Run: headless pygame with SDL's dummy video driver; simulated clock (each Clock.tick advances the game by its frame time, no real sleeping); random seed 0; keys injected as events and as key.get_pressed() state; no mouse input.
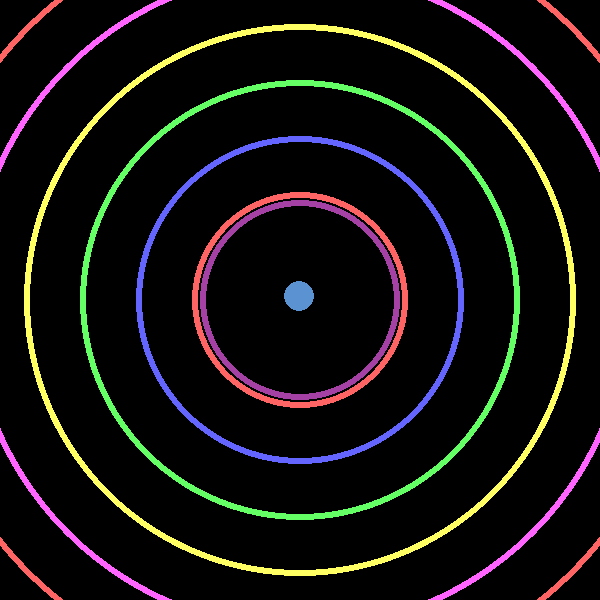
Frame 1 of 4 · flips 1–60 · no input
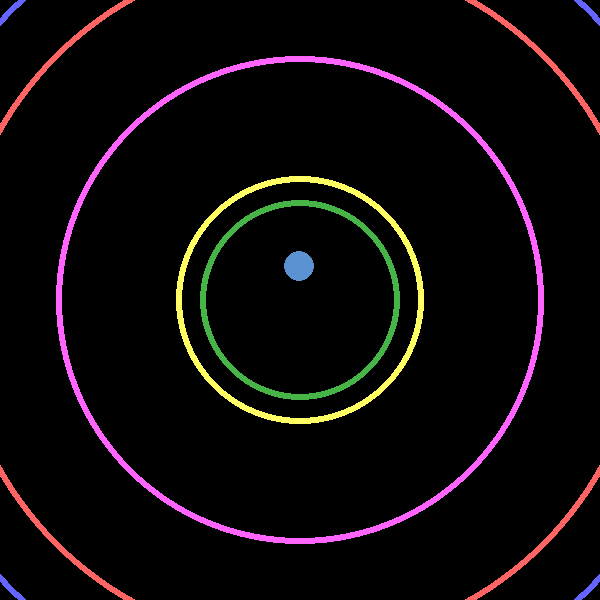
Frame 2 of 4 · flips 61–180 · tapped SPACE, RETURN · held RIGHT (→), D
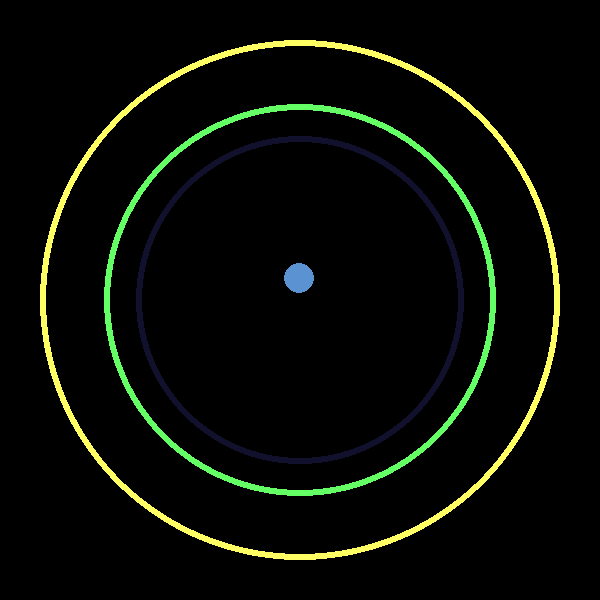
Frame 3 of 4 · flips 181–300 · held DOWN (↓), S
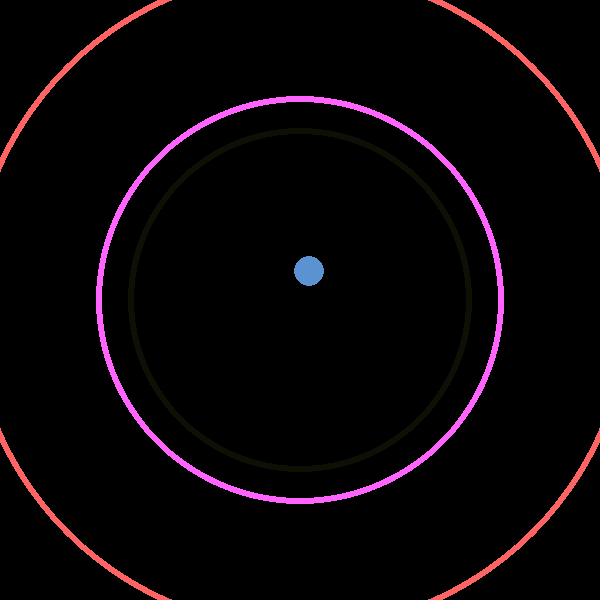
Frame 4 of 4 · flips 301–420 · held LEFT (←), A, UP (↑), W

The pygame program that drew these frames:

import pygame
import math
import sys
import random

def random_color():
    return (random.randint(80, 255), random.randint(80, 255), random.randint(80, 255))

def random_confirm():
    return random.choice([True, False])

# Inicialização do Pygame
pygame.init()

# ==================== CONFIGURAÇÕES DA JANELA ====================
LARGURA = 600  # Largura da janela
ALTURA = 600    # Altura da janela
TELA = pygame.display.set_mode((LARGURA, ALTURA))
pygame.display.set_caption("Efeito Interativo de Bolas - Sistema de Cores")

# ==================== SISTEMA DE CORES (CONFIGURÁVEIS) ====================
# Configurações de randomização
RANDOMIZAR_COR_BOLA = random_confirm()        # True = cor aleatória, False = cor específica
RANDOMIZAR_COR_CONTORNO = random_confirm()    # True = cor aleatória, False = cor específica/lista

# Cor específica da bola (usada quando RANDOMIZAR_COR_BOLA = False)
COR_BOLA = random_color()  # Vermelho - cor padrão da bola

# Cores específicas dos contornos (usadas quando RANDOMIZAR_COR_CONTORNO = False)
# Pode ser uma cor única ou uma lista de cores para alternar
CORES_CONTORNO = [
    (255, 100, 100),  # Vermelho claro
    (100, 100, 255),  # Azul claro
    (100, 255, 100),  # Verde claro
    (255, 255, 100),  # Amarelo claro
    (255, 100, 255),  # Magenta claro
]

# Cores base para randomização
CORES_ALEATORIAS = [
    (255, 0, 0),    # Vermelho
    (0, 255, 0),    # Verde
    (0, 0, 255),    # Azul
    (255, 255, 0),  # Amarelo
    (255, 0, 255),  # Magenta
    (0, 255, 255),  # Ciano
    (255, 128, 0),  # Laranja
    (128, 0, 255),  # Roxo
    (255, 192, 203), # Rosa
    (0, 128, 128),  # Verde-azulado
]

# Outras cores
COR_FUNDO = (0, 0, 0)        # Preto - cor do fundo

# ==================== CONFIGURAÇÕES DAS BOLAS (CONFIGURÁVEIS) ====================
RAIO_BOLA = 15             # Raio R das bolas (tamanho médio para pequeno)
GRAVIDADE = 0.5             # Força da gravidade aplicada às bolas
FORCA_QUIQUE = 1.3          # Força do quique (0.0 a 1.0) - quanto maior, mais energia mantém
ACELERACAO_QUIQUE = 1.2     # Multiplicador de aceleração após cada quique
VELOCIDADE_MAXIMA = 15      # Velocidade máxima que as bolas podem atingir

# ==================== CONFIGURAÇÕES DOS CONTORNOS (CONFIGURÁVEIS) ====================
QUANTIDADE_CONTORNOS_SIMULTANEOS = 12  # Quantidade de contornos simultâneos na tela
RAIO_MINIMO_CONTORNO = RAIO_BOLA * 5   # Tamanho mínimo = 5R
RAIO_MAXIMO_INICIAL = 300              # Raio máximo inicial dos contornos
VELOCIDADE_DIMINUICAO = 8            # Velocidade que os contornos diminuem de tamanho
ESPESSURA_CONTORNO = 6               # Espessura da linha do contorno
INTERVALO_CRIACAO = 2                # Intervalo em frames para criar novos contornos

# ==================== CONFIGURAÇÕES DE MOVIMENTO DOS CONTORNOS ====================
# REMOVIDO: Todas as variáveis de movimento

class Bola:
    """Classe que representa uma bola no jogo"""
    
    def __init__(self, x, y, cor):
        """
        Inicializa uma bola
        x, y: posição inicial da bola
        cor: cor da bola (RGB)
        """
        self.x = x
        self.y = y
        self.vx = 0  # Velocidade horizontal inicial
        self.vy = 0  # Velocidade vertical inicial
        self.raio = RAIO_BOLA
        self.cor = cor
        self.quiques = 0  # Contador de quiques para acelerar
    
    def atualizar(self):
        """Atualiza a posição da bola aplicando física"""
        # Aplica gravidade à velocidade vertical
        self.vy += GRAVIDADE
        
        # Limita a velocidade máxima para evitar bolas muito rápidas
        velocidade_atual = math.sqrt(self.vx**2 + self.vy**2)
        if velocidade_atual > VELOCIDADE_MAXIMA:
            fator_limitacao = VELOCIDADE_MAXIMA / velocidade_atual
            self.vx *= fator_limitacao
            self.vy *= fator_limitacao
        
        # Atualiza a posição baseada na velocidade
        self.x += self.vx
        self.y += self.vy
        
        # Verifica colisão com as bordas da tela
        self._colisao_bordas()
    
    def _colisao_bordas(self):
        """Verifica e resolve colisões com as bordas da tela"""
        # Borda esquerda
        if self.x - self.raio <= 0:
            self.x = self.raio
            self.vx = -self.vx * FORCA_QUIQUE
            self._acelerar_apos_quique()
        
        # Borda direita
        elif self.x + self.raio >= LARGURA:
            self.x = LARGURA - self.raio
            self.vx = -self.vx * FORCA_QUIQUE
            self._acelerar_apos_quique()
        
        # Borda superior
        if self.y - self.raio <= 0:
            self.y = self.raio
            self.vy = -self.vy * FORCA_QUIQUE
            self._acelerar_apos_quique()
        
        # Borda inferior
        elif self.y + self.raio >= ALTURA:
            self.y = ALTURA - self.raio
            self.vy = -self.vy * FORCA_QUIQUE
            self._acelerar_apos_quique()
    
    def _acelerar_apos_quique(self):
        """Acelera a bola após um quique"""
        self.quiques += 1
        # Aplica aceleração gradual, mas limitada
        if self.quiques <= 15:  # Limita a quantidade de acelerações
            self.vx *= ACELERACAO_QUIQUE
            self.vy *= ACELERACAO_QUIQUE
    
    def colisao_com_contorno(self, contorno):
        """
        Verifica e resolve colisão com um contorno circular
        contorno: objeto Contorno para verificar colisão
        Retorna True se houve colisão, False caso contrário
        """
        # Calcula a distância entre o centro da bola e o centro do contorno
        distancia = math.sqrt((self.x - contorno.x)**2 + (self.y - contorno.y)**2)
        
        # Verifica se a bola está DENTRO do contorno e próxima da borda
        diferenca_raios = abs(distancia - contorno.raio)
        
        # A bola colide se está dentro do contorno E próxima da borda
        if distancia < contorno.raio and diferenca_raios <= self.raio + ESPESSURA_CONTORNO:
            # Calcula o ângulo da colisão (do centro do contorno para a bola)
            if distancia > 0:
                angulo = math.atan2(self.y - contorno.y, self.x - contorno.x)
                
                # Posiciona a bola DENTRO do contorno, mas longe da borda
                nova_distancia = contorno.raio - self.raio - ESPESSURA_CONTORNO
                if nova_distancia > 0:
                    self.x = contorno.x + math.cos(angulo) * nova_distancia
                    self.y = contorno.y + math.sin(angulo) * nova_distancia
                
                # Calcula a velocidade normal (direção da colisão)
                velocidade_normal = self.vx * math.cos(angulo) + self.vy * math.sin(angulo)
                
                # Inverte a velocidade normal se a bola está se movendo em direção à borda
                if velocidade_normal > 0:
                    self.vx -= 2 * velocidade_normal * math.cos(angulo) * FORCA_QUIQUE
                    self.vy -= 2 * velocidade_normal * math.sin(angulo) * FORCA_QUIQUE
                    
                    # Acelera a bola após o quique
                    self._acelerar_apos_quique()
                    
                    return True  # Indica que houve colisão
        
        return False  # Não houve colisão
    
    def desenhar(self, tela):
        """Desenha a bola na tela"""
        pygame.draw.circle(tela, self.cor, (int(self.x), int(self.y)), self.raio)

class Contorno:
    """Classe que representa um contorno circular móvel e colorido"""
    
    def __init__(self, x, y, raio_inicial, cor):
        """
        Inicializa um contorno
        x, y: posição inicial do contorno
        raio_inicial: raio inicial do contorno
        cor: cor do contorno (RGB)
        """
        self.x = x
        self.y = y
        self.raio = raio_inicial
        self.raio_inicial = raio_inicial
        self.ativo = True
        self.alpha = 255
        self.destruido = False
        self.cor = cor
        # REMOVIDO: Sistema de movimento
    
    def atualizar(self):
        """Atualiza o contorno (diminuição de tamanho apenas)"""
        if self.ativo and not self.destruido:
            # Diminui o raio gradualmente
            self.raio -= VELOCIDADE_DIMINUICAO
            
            # Se o raio ficou muito pequeno, desativa o contorno
            if self.raio <= RAIO_MINIMO_CONTORNO:
                self.ativo = False
        
        # Se foi destruído, aplica efeito fade
        if self.destruido:
            self.alpha -= 15  # Velocidade do fade
            if self.alpha <= 0:
                self.ativo = False

    
    def destruir(self):
        """Marca o contorno para ser destruído com efeito fade"""
        self.destruido = True
    
    def desenhar(self, tela):
        """Desenha o contorno na tela com sua cor específica"""
        if self.ativo and self.raio > 0:
            if self.destruido:
                # Desenha com transparência se está sendo destruído
                superficie_temp = pygame.Surface((self.raio * 2 + 20, self.raio * 2 + 20), pygame.SRCALPHA)
                pygame.draw.circle(superficie_temp, (*self.cor, max(0, self.alpha)), 
                                 (self.raio + 10, self.raio + 10), int(self.raio), ESPESSURA_CONTORNO)
                tela.blit(superficie_temp, (self.x - self.raio - 10, self.y - self.raio - 10))
            else:
                # Desenha normalmente com sua cor
                pygame.draw.circle(tela, self.cor, (int(self.x), int(self.y)), int(self.raio), ESPESSURA_CONTORNO)

class GeradorContornos:
    """Classe responsável por gerar contornos infinitamente com sistema de cores"""
    
    def __init__(self):
        self.contador_frames = 0
        self.proximo_raio = RAIO_MAXIMO_INICIAL
        self.centro_x = LARGURA // 2
        self.centro_y = ALTURA // 2
        self.indice_cor_lista = 0  # Para alternar cores quando usando lista
    
    def _obter_cor_contorno(self):
        """
        Obtém a cor do próximo contorno baseado nas configurações
        Retorna uma tupla RGB
        """
        if RANDOMIZAR_COR_CONTORNO:
            # Cor aleatória
            return random.choice(CORES_ALEATORIAS)
        else:
            # Cor específica ou lista de cores
            if isinstance(CORES_CONTORNO, list):
                # Lista de cores - alterna em ordem
                cor = CORES_CONTORNO[self.indice_cor_lista]
                self.indice_cor_lista = (self.indice_cor_lista + 1) % len(CORES_CONTORNO)
                return cor
            else:
                # Cor única
                return CORES_CONTORNO
    
    def atualizar(self, contornos):
        """
        Atualiza o gerador e cria novos contornos quando necessário
        contornos: lista atual de contornos
        """
        self.contador_frames += 1
        
        # Verifica se é hora de criar um novo contorno
        if self.contador_frames >= INTERVALO_CRIACAO:
            # Conta quantos contornos ativos existem
            contornos_ativos = [c for c in contornos if c.ativo and not c.destruido]
            
            # Se há menos contornos que o máximo, cria um novo
            if len(contornos_ativos) < QUANTIDADE_CONTORNOS_SIMULTANEOS:
                # Obtém a cor do contorno
                cor_contorno = self._obter_cor_contorno()
                
                # Cria novo contorno no centro
                novo_contorno = Contorno(self.centro_x, self.centro_y, self.proximo_raio, cor_contorno)
                contornos.append(novo_contorno)
                
                # Incrementa o raio para o próximo contorno
                self.proximo_raio += 40
                
                # Reseta o contador
                self.contador_frames = 0
                
                print(f"Novo contorno criado! Cor: {cor_contorno}, Raio: {self.proximo_raio - 40}")

def obter_cor_bola():
    """
    Obtém a cor da bola baseado nas configurações
    Retorna uma tupla RGB
    """
    if RANDOMIZAR_COR_BOLA:
        # Cor aleatória
        return random.choice(CORES_ALEATORIAS)
    else:
        # Cor específica
        return COR_BOLA

def main():
    """Função principal do jogo"""
    # Inicializa o relógio para controlar FPS
    clock = pygame.time.Clock()
    
    # Inicializa lista de contornos vazia
    contornos = []
    
    # Cria o gerador de contornos infinitos
    gerador = GeradorContornos()
    
    # Calcula o centro da tela para posicionar a bola
    centro_x = LARGURA // 2
    centro_y = ALTURA // 2
    
    # Cria UMA ÚNICA bola no centro da tela
    cor_bola = obter_cor_bola()
    bola = Bola(centro_x, centro_y, cor_bola)
    
    # Dá uma pequena velocidade inicial para a bola se mover
    bola.vx = random.uniform(-3, 3)
    bola.vy = random.uniform(-3, 3)
    
    print("Aplicativo iniciado com sistema de cores personalizado!")
    print(f"CONFIGURAÇÕES:")
    print(f"- Randomizar cor da bola: {RANDOMIZAR_COR_BOLA}")
    print(f"- Randomizar cor dos contornos: {RANDOMIZAR_COR_CONTORNO}")
    if not RANDOMIZAR_COR_BOLA:
        print(f"- Cor da bola: {COR_BOLA}")
    if not RANDOMIZAR_COR_CONTORNO:
        if isinstance(CORES_CONTORNO, list):
            print(f"- Cores dos contornos (lista): {len(CORES_CONTORNO)} cores")
        else:
            print(f"- Cor dos contornos: {CORES_CONTORNO}")
    print("Pressione ESC ou feche a janela para sair")
    
    contornos_destruidos = 0
    
    # Loop principal do jogo
    rodando = True
    while rodando:
        # Processa eventos
        for evento in pygame.event.get():
            if evento.type == pygame.QUIT:
                rodando = False
            elif evento.type == pygame.KEYDOWN:
                if evento.key == pygame.K_ESCAPE:
                    rodando = False
                elif evento.key == pygame.K_SPACE:
                    # Tecla ESPAÇO: muda cor da bola (se randomização estiver ativa)
                    if RANDOMIZAR_COR_BOLA:
                        bola.cor = obter_cor_bola()
                        print(f"Nova cor da bola: {bola.cor}")
        
        # Atualiza o gerador de contornos
        gerador.atualizar(contornos)
        
        # Atualiza a bola
        bola.atualizar()
        
        # Atualiza contornos e verifica colisões
        contornos_restantes = []
        for contorno in contornos:
            contorno.atualizar()
            
            # Verifica colisão com a bola
            if contorno.ativo and not contorno.destruido and bola.colisao_com_contorno(contorno):
                contorno.destruir()
                contornos_destruidos += 1
                print(f"Contorno destruído! Total: {contornos_destruidos}")
            
            # Mantém contornos que ainda estão ativos
            if contorno.ativo:
                contornos_restantes.append(contorno)
        
        # Atualiza lista de contornos
        contornos = contornos_restantes
        
        # ==================== DESENHO ====================
        # Limpa a tela com cor de fundo preta
        TELA.fill(COR_FUNDO)
        
        # Desenha todos os contornos
        for contorno in contornos:
            contorno.desenhar(TELA)
        
        # Desenha a bola
        bola.desenhar(TELA)

        # Atualiza a tela
        pygame.display.flip()
        
        # Controla FPS
        clock.tick(43)
    
    # Finaliza o Pygame
    pygame.quit()
    print(f"Aplicativo finalizado! Contornos destruídos: {contornos_destruidos}")
    sys.exit()

# ==================== EXECUÇÃO DO PROGRAMA ====================
if __name__ == "__main__":
    """Executa o programa quando o arquivo é executado diretamente"""
    main()
